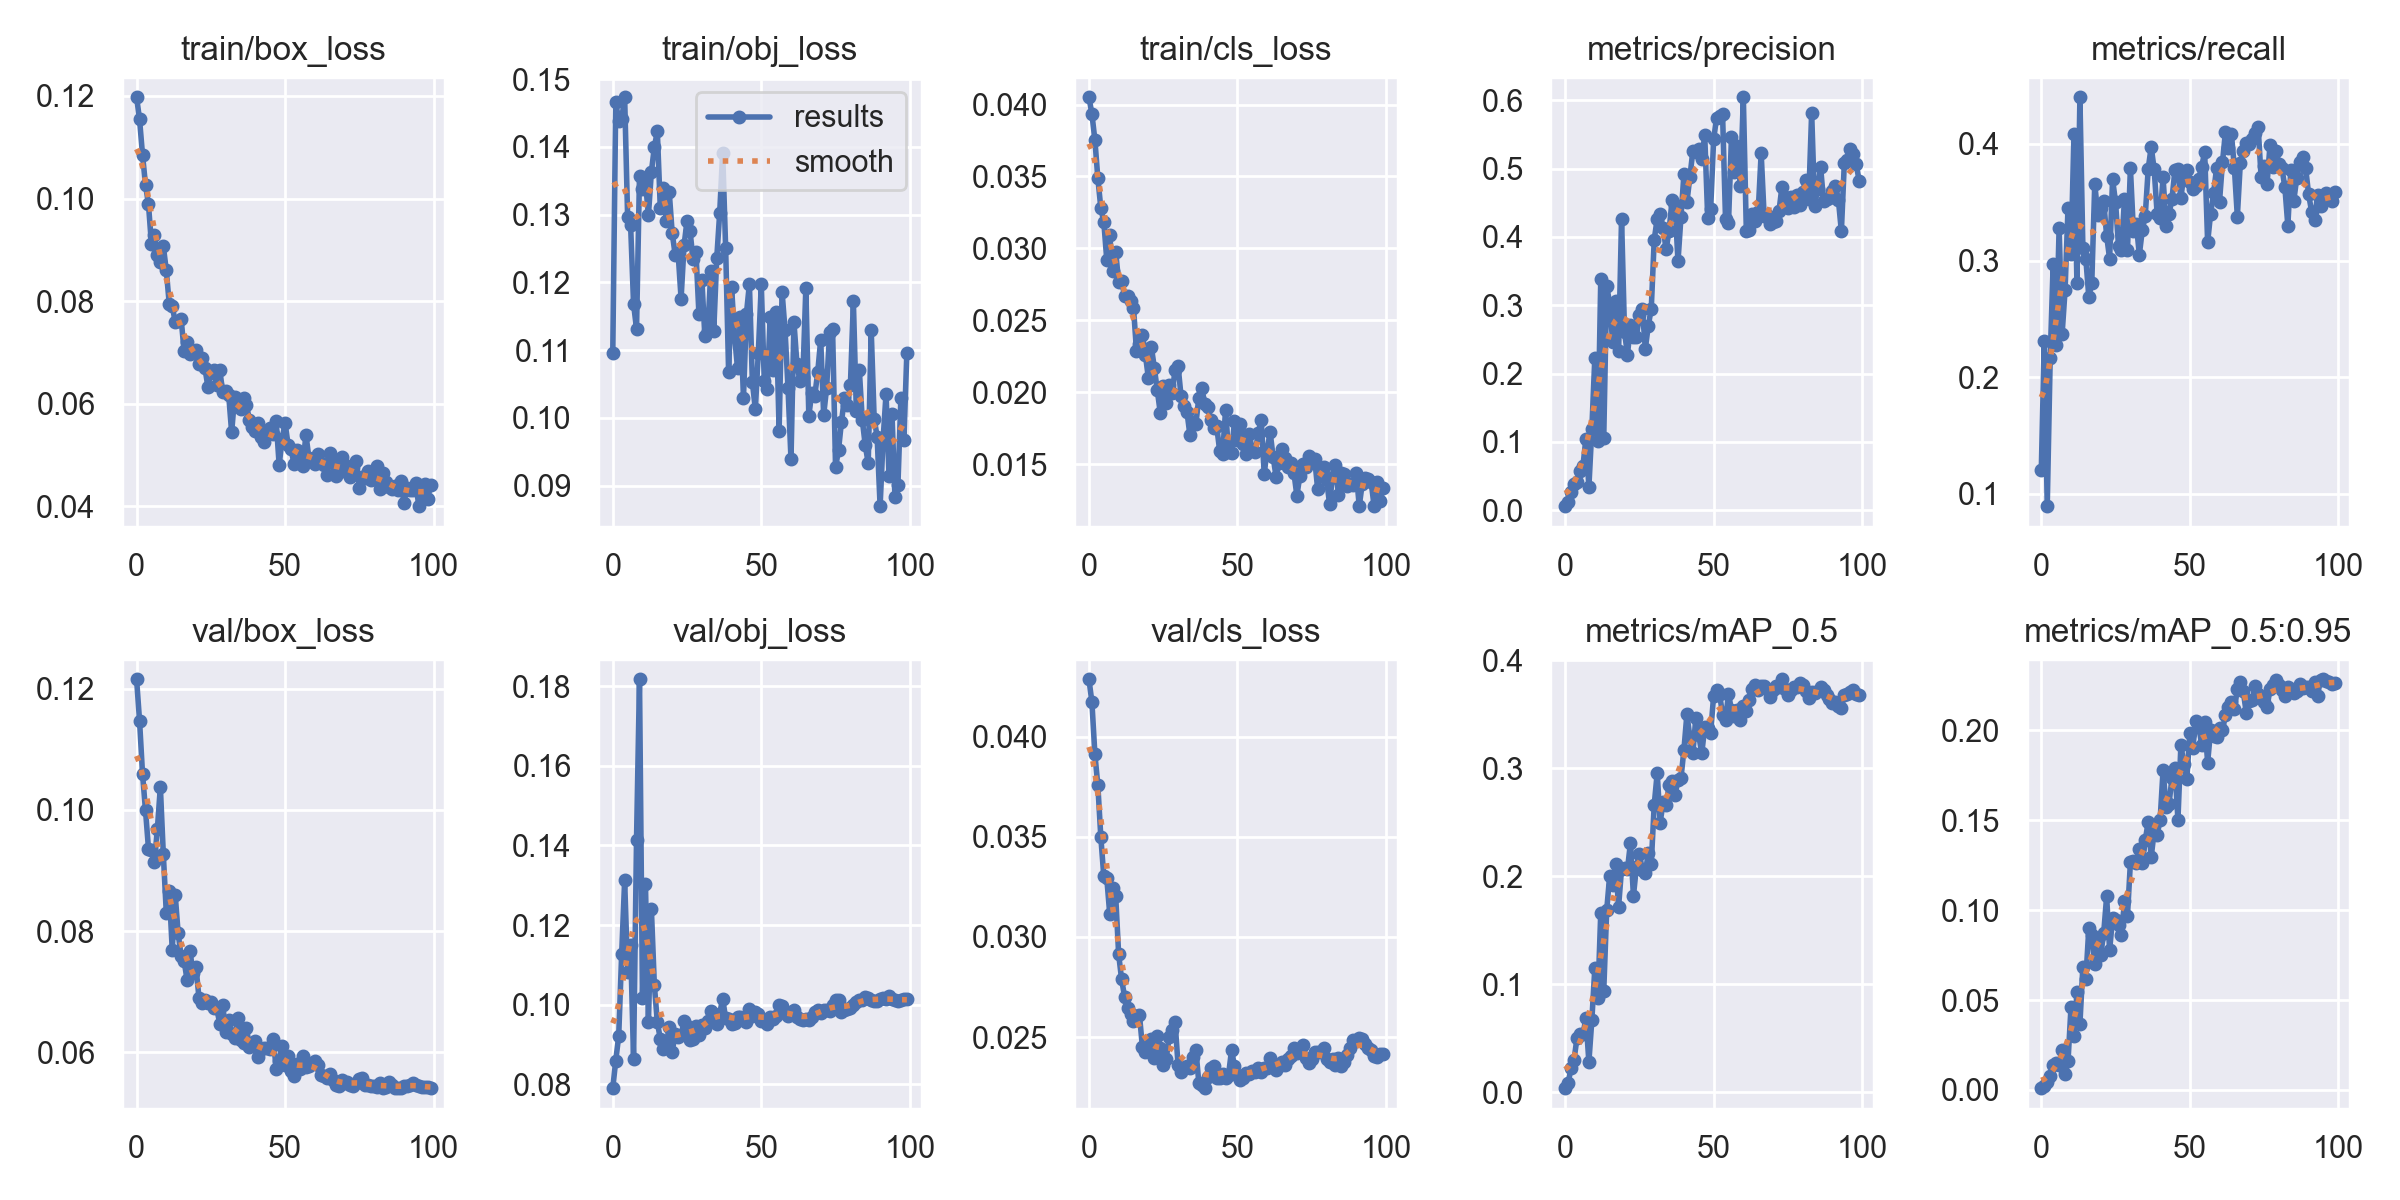

Values plotted in this chart, from the file beside it:
epoch, train/box_loss, train/obj_loss, train/cls_loss, metrics/precision, metrics/recall, metrics/mAP_0.5, metrics/mAP_0.5:0.95, val/box_loss, val/obj_loss, val/cls_loss, x/lr0, x/lr1, x/lr2
0, 0.1197, 0.1095, 0.0405, 0.006081, 0.1204, 0.003958, 0.001008, 0.1216, 0.07908, 0.04287, 0.0892, 0.0012, 0.0012
1, 0.1154, 0.1466, 0.03935, 0.01186, 0.2311, 0.008514, 0.001967, 0.1147, 0.08599, 0.04172, 0.07748, 0.002475, 0.002475
2, 0.1085, 0.1439, 0.03754, 0.02675, 0.08951, 0.02271, 0.00444, 0.106, 0.09217, 0.03913, 0.06573, 0.003725, 0.003725
3, 0.1027, 0.1441, 0.03487, 0.03917, 0.2167, 0.03014, 0.007624, 0.09994, 0.1128, 0.03756, 0.05395, 0.004948, 0.004948
4, 0.09888, 0.1473, 0.0328, 0.04134, 0.2975, 0.05058, 0.014, 0.09363, 0.1312, 0.03499, 0.04215, 0.006147, 0.006147
5, 0.0911, 0.1297, 0.03184, 0.05721, 0.2276, 0.05455, 0.01504, 0.09337, 0.1083, 0.03302, 0.03032, 0.007319, 0.007319
6, 0.0928, 0.1285, 0.02922, 0.06492, 0.328, 0.05367, 0.01404, 0.09134, 0.1149, 0.03294, 0.01846, 0.008465, 0.008465
7, 0.08899, 0.1168, 0.0309, 0.1051, 0.2367, 0.06883, 0.02227, 0.09689, 0.08639, 0.03115, 0.009307, 0.009307, 0.009307
8, 0.0876, 0.1132, 0.02842, 0.0341, 0.2744, 0.02821, 0.009009, 0.1038, 0.1415, 0.03242, 0.009307, 0.009307, 0.009307
9, 0.09073, 0.1358, 0.02976, 0.1195, 0.3454, 0.06706, 0.01596, 0.09266, 0.1817, 0.03206, 0.009208, 0.009208, 0.009208
10, 0.08597, 0.1338, 0.02767, 0.2232, 0.3052, 0.115, 0.04607, 0.08302, 0.1018, 0.02913, 0.009109, 0.009109, 0.009109
11, 0.07942, 0.1349, 0.02774, 0.1017, 0.4084, 0.08707, 0.02978, 0.0866, 0.1303, 0.02788, 0.00901, 0.00901, 0.00901
12, 0.07901, 0.1299, 0.02669, 0.3386, 0.2804, 0.1664, 0.05444, 0.07691, 0.09562, 0.02702, 0.008911, 0.008911, 0.008911
13, 0.07595, 0.1363, 0.02668, 0.1053, 0.44, 0.09368, 0.03665, 0.08599, 0.124, 0.02645, 0.008812, 0.008812, 0.008812
14, 0.07607, 0.14, 0.02633, 0.3283, 0.3109, 0.1687, 0.0686, 0.07961, 0.105, 0.02616, 0.008713, 0.008713, 0.008713
15, 0.07649, 0.1423, 0.02589, 0.3026, 0.3013, 0.2006, 0.06157, 0.07586, 0.0956, 0.02583, 0.008614, 0.008614, 0.008614
16, 0.07023, 0.131, 0.02289, 0.2469, 0.2687, 0.1918, 0.0899, 0.0751, 0.0915, 0.02603, 0.008515, 0.008515, 0.008515
17, 0.07201, 0.1339, 0.02332, 0.3067, 0.2811, 0.211, 0.0861, 0.0719, 0.08903, 0.02611, 0.008416, 0.008416, 0.008416
18, 0.06961, 0.129, 0.02398, 0.2331, 0.366, 0.172, 0.06976, 0.07663, 0.09008, 0.02451, 0.008317, 0.008317, 0.008317
19, 0.07031, 0.1334, 0.0226, 0.427, 0.3394, 0.2069, 0.08369, 0.07304, 0.09441, 0.02423, 0.008218, 0.008218, 0.008218
20, 0.07054, 0.1273, 0.021, 0.2606, 0.3448, 0.2075, 0.075, 0.074, 0.08821, 0.02452, 0.008119, 0.008119, 0.008119
21, 0.06781, 0.1241, 0.02318, 0.2279, 0.3507, 0.2069, 0.08701, 0.069, 0.09263, 0.02488, 0.00802, 0.00802, 0.00802
22, 0.06885, 0.1243, 0.02172, 0.2716, 0.3212, 0.231, 0.1076, 0.06811, 0.09183, 0.02396, 0.007921, 0.007921, 0.007921
23, 0.06692, 0.1176, 0.02015, 0.254, 0.3016, 0.1819, 0.07769, 0.06855, 0.09231, 0.02506, 0.007822, 0.007822, 0.007822
24, 0.06331, 0.1255, 0.01859, 0.2539, 0.3695, 0.2087, 0.09555, 0.06818, 0.09592, 0.02448, 0.007723, 0.007723, 0.007723
25, 0.06602, 0.1291, 0.02041, 0.2856, 0.35, 0.2208, 0.09472, 0.06827, 0.09457, 0.02361, 0.007624, 0.007624, 0.007624
26, 0.06662, 0.1277, 0.01924, 0.2947, 0.3122, 0.2061, 0.09189, 0.06733, 0.09119, 0.02391, 0.007525, 0.007525, 0.007525
27, 0.06362, 0.1235, 0.02048, 0.2365, 0.3088, 0.2029, 0.08631, 0.06725, 0.09137, 0.02498, 0.007426, 0.007426, 0.007426
28, 0.06653, 0.1245, 0.01992, 0.2701, 0.3528, 0.2218, 0.105, 0.06466, 0.09465, 0.02537, 0.007327, 0.007327, 0.007327
29, 0.06224, 0.1154, 0.02156, 0.2952, 0.3087, 0.2116, 0.09649, 0.0678, 0.09244, 0.02574, 0.007228, 0.007228, 0.007228
30, 0.06253, 0.1203, 0.02184, 0.3961, 0.3792, 0.2664, 0.1265, 0.06339, 0.09489, 0.02361, 0.007129, 0.007129, 0.007129
31, 0.06172, 0.1121, 0.01975, 0.427, 0.3257, 0.2956, 0.127, 0.06536, 0.09413, 0.02327, 0.00703, 0.00703, 0.00703
32, 0.05439, 0.1129, 0.01903, 0.4334, 0.3315, 0.2498, 0.1262, 0.06306, 0.09596, 0.02346, 0.006931, 0.006931, 0.006931
33, 0.06135, 0.1216, 0.01863, 0.4128, 0.3049, 0.2686, 0.1341, 0.06236, 0.09856, 0.02358, 0.006832, 0.006832, 0.006832
34, 0.06077, 0.1129, 0.01702, 0.3817, 0.326, 0.2657, 0.1261, 0.06559, 0.09782, 0.02346, 0.006733, 0.006733, 0.006733
35, 0.059, 0.1235, 0.01793, 0.4093, 0.3385, 0.2846, 0.1387, 0.06207, 0.09521, 0.02403, 0.006634, 0.006634, 0.006634
36, 0.06115, 0.1303, 0.01781, 0.4535, 0.3788, 0.2878, 0.1492, 0.06157, 0.09782, 0.02437, 0.006535, 0.006535, 0.006535
37, 0.05976, 0.1391, 0.01963, 0.4466, 0.3974, 0.2755, 0.1295, 0.06396, 0.1016, 0.02271, 0.006436, 0.006436, 0.006436
38, 0.05673, 0.1251, 0.02027, 0.3642, 0.3783, 0.2888, 0.1436, 0.06091, 0.0966, 0.02261, 0.006337, 0.006337, 0.006337
39, 0.05547, 0.1067, 0.01918, 0.4294, 0.3401, 0.2909, 0.1419, 0.06125, 0.09632, 0.02245, 0.006238, 0.006238, 0.006238
40, 0.05459, 0.1193, 0.01897, 0.4921, 0.3367, 0.3173, 0.15, 0.06186, 0.09512, 0.02298, 0.006139, 0.006139, 0.006139
41, 0.05616, 0.1121, 0.01806, 0.4508, 0.3713, 0.3501, 0.1779, 0.05923, 0.09544, 0.02345, 0.00604, 0.00604, 0.00604
42, 0.0534, 0.1073, 0.01755, 0.4878, 0.33, 0.3286, 0.1572, 0.06046, 0.09695, 0.02358, 0.005941, 0.005941, 0.005941
43, 0.05243, 0.1149, 0.01763, 0.5257, 0.3398, 0.3139, 0.1591, 0.06076, 0.09695, 0.02297, 0.005842, 0.005842, 0.005842
44, 0.0544, 0.103, 0.01595, 0.5251, 0.3531, 0.3466, 0.1734, 0.06062, 0.09624, 0.02294, 0.005743, 0.005743, 0.005743
45, 0.05515, 0.1154, 0.0157, 0.5286, 0.3777, 0.3305, 0.1787, 0.06048, 0.09578, 0.02314, 0.005644, 0.005644, 0.005644
46, 0.05402, 0.1198, 0.01877, 0.5146, 0.3784, 0.3138, 0.1501, 0.06214, 0.09893, 0.02296, 0.005545, 0.005545, 0.005545
47, 0.05652, 0.1052, 0.01583, 0.5489, 0.3533, 0.338, 0.1919, 0.0573, 0.09722, 0.02312, 0.005446, 0.005446, 0.005446
48, 0.04796, 0.1013, 0.0158, 0.4284, 0.3749, 0.337, 0.1809, 0.05859, 0.09829, 0.02434, 0.005347, 0.005347, 0.005347
49, 0.05319, 0.1096, 0.01797, 0.4411, 0.3775, 0.333, 0.1729, 0.06096, 0.09762, 0.02355, 0.005248, 0.005248, 0.005248
50, 0.05617, 0.1197, 0.01666, 0.5428, 0.3675, 0.3672, 0.1984, 0.05788, 0.096, 0.0231, 0.005149, 0.005149, 0.005149
51, 0.05198, 0.1055, 0.01782, 0.5748, 0.361, 0.3721, 0.1902, 0.05937, 0.09624, 0.02287, 0.00505, 0.00505, 0.00505
52, 0.05109, 0.1043, 0.0164, 0.5774, 0.3636, 0.3689, 0.2049, 0.05685, 0.09519, 0.02294, 0.004951, 0.004951, 0.004951
53, 0.04826, 0.1149, 0.01569, 0.5805, 0.3696, 0.3497, 0.2027, 0.05604, 0.09686, 0.0232, 0.004852, 0.004852, 0.004852
54, 0.05087, 0.1071, 0.01708, 0.4259, 0.3805, 0.3449, 0.1916, 0.05801, 0.09644, 0.02316, 0.004753, 0.004753, 0.004753
55, 0.04884, 0.1156, 0.01597, 0.4202, 0.393, 0.3688, 0.2045, 0.05725, 0.0971, 0.0233, 0.004654, 0.004654, 0.004654
56, 0.0479, 0.09815, 0.01582, 0.5463, 0.3155, 0.3542, 0.182, 0.05935, 0.1, 0.02323, 0.004555, 0.004555, 0.004555
57, 0.05396, 0.1186, 0.0172, 0.4954, 0.3403, 0.3489, 0.1999, 0.05761, 0.09975, 0.02345, 0.004456, 0.004456, 0.004456
58, 0.04947, 0.1129, 0.0181, 0.5328, 0.3575, 0.3541, 0.1968, 0.05779, 0.09807, 0.02325, 0.004357, 0.004357, 0.004357
59, 0.04918, 0.1044, 0.01432, 0.4742, 0.3794, 0.3446, 0.1961, 0.05815, 0.09709, 0.02345, 0.004258, 0.004258, 0.004258
... 40 more rows
